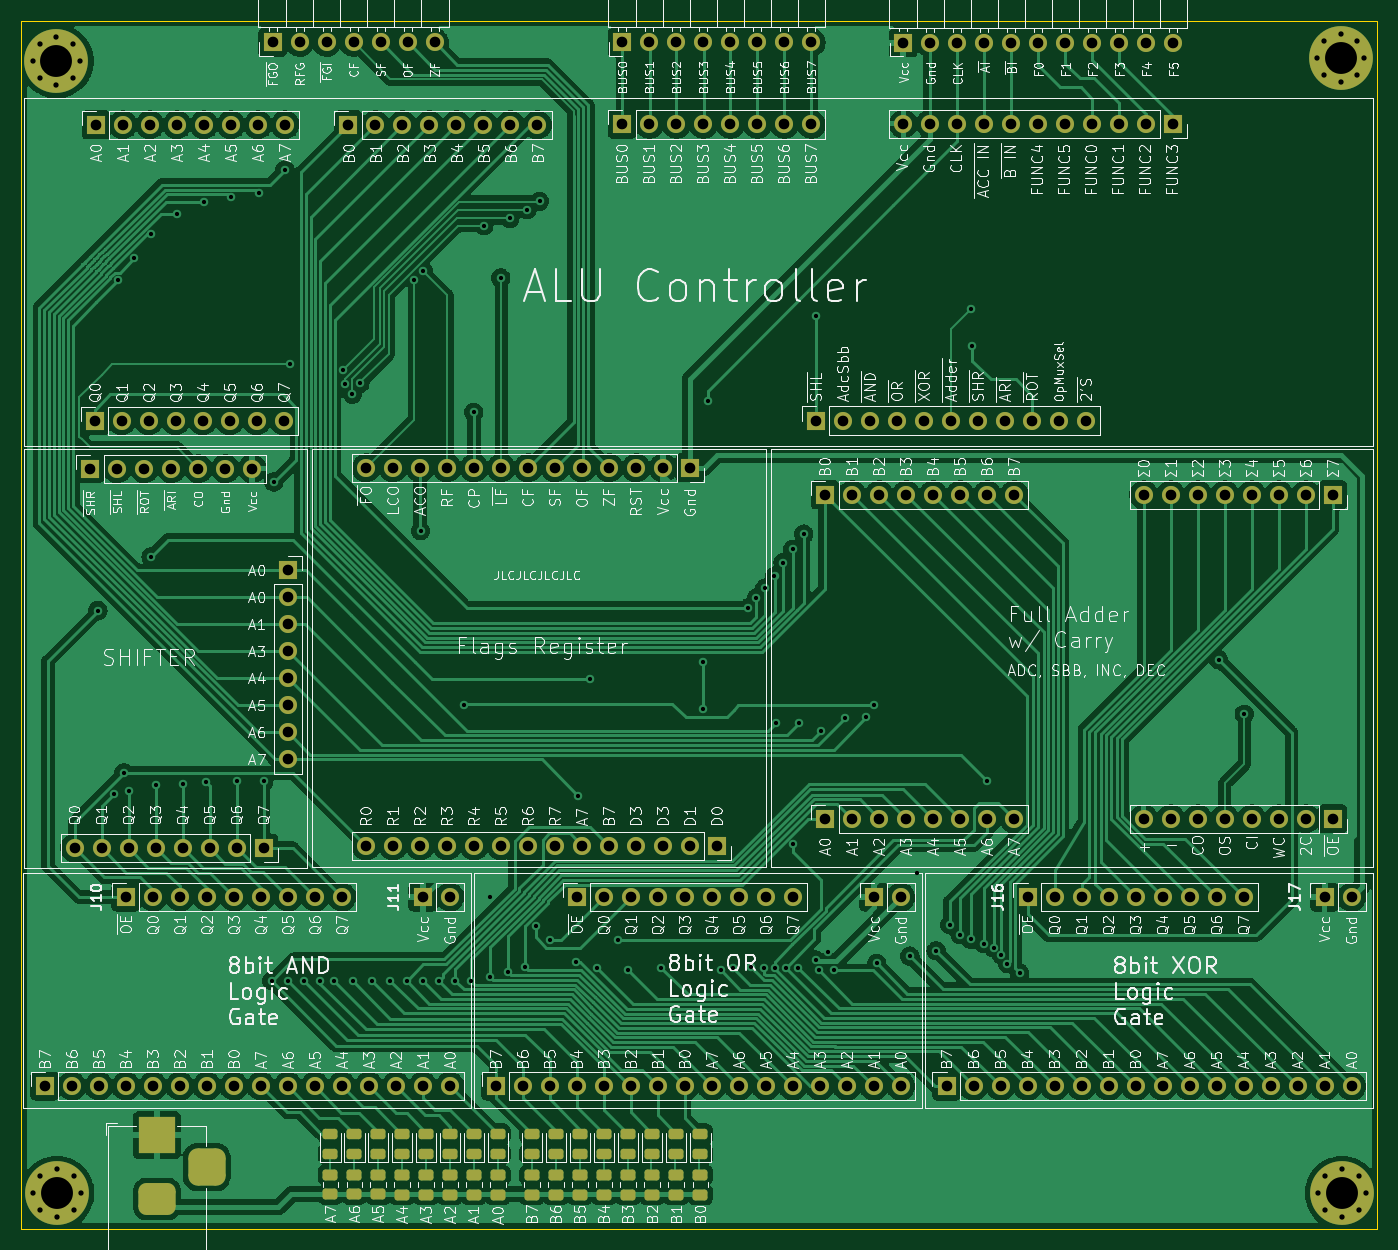
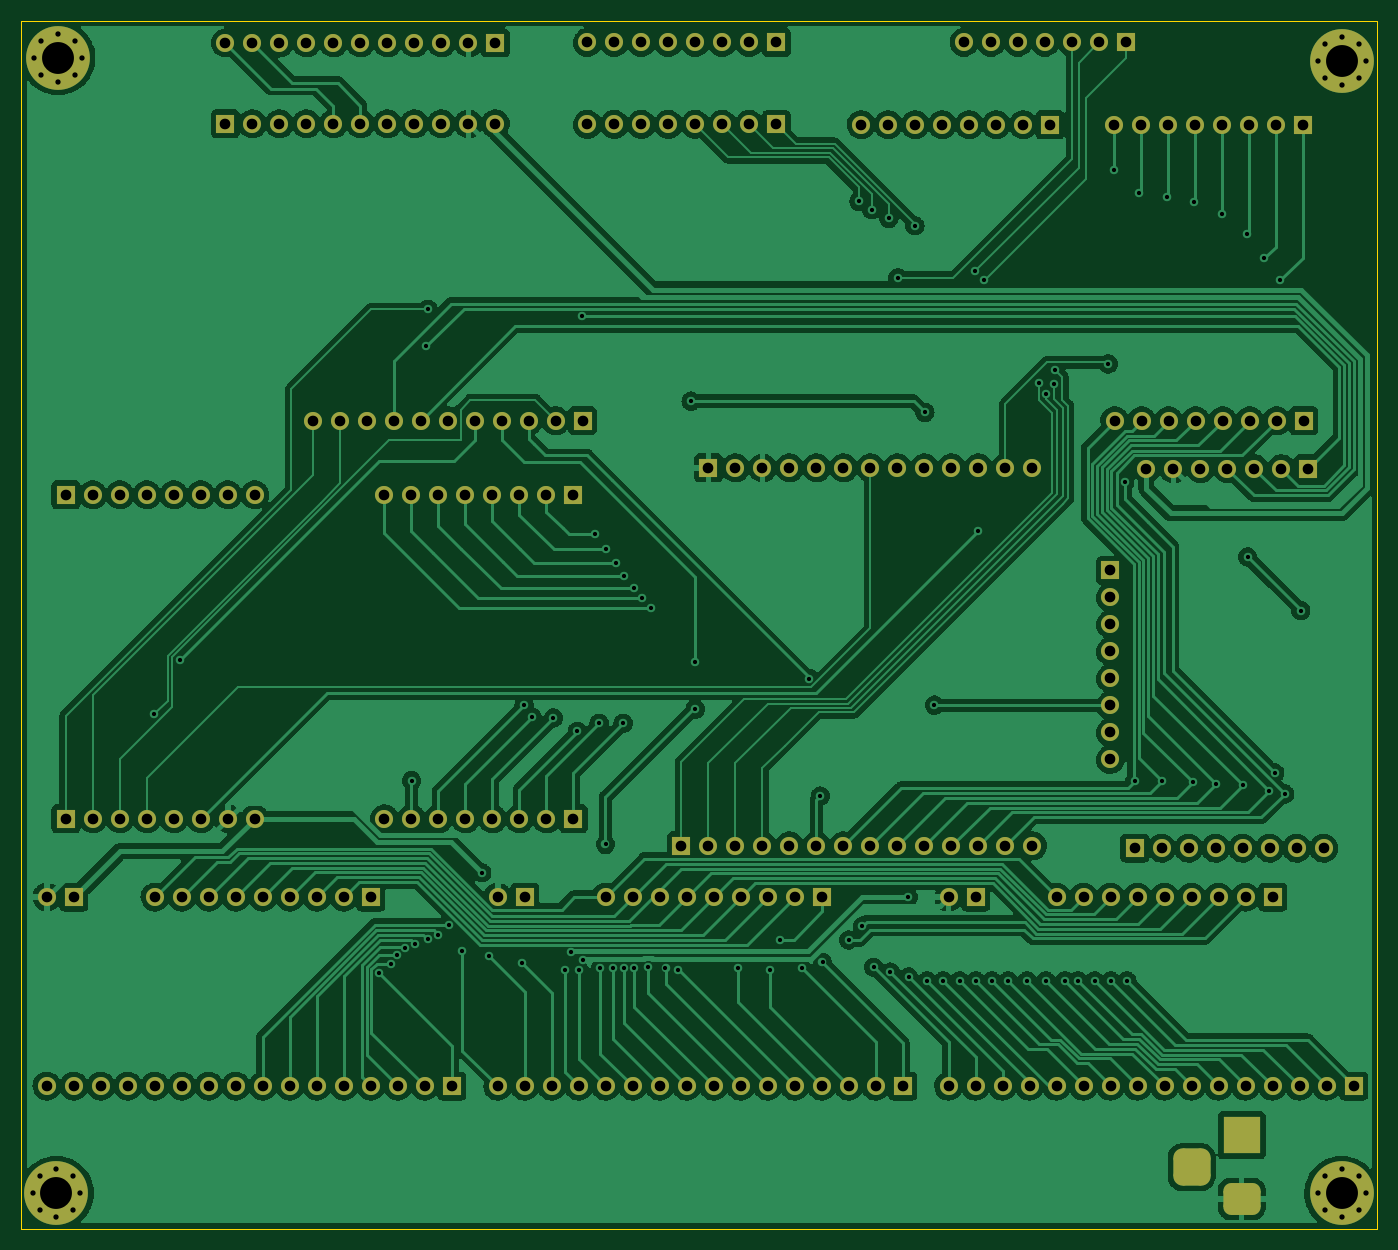
Circuit board: 11 layer files. Board 127.5 x 113.7 mm.
- bottom_copper: ALU-Backplane-B_Cu.gbr (403772 bytes)
- bottom_mask: ALU-Backplane-B_Mask.gbr (9421 bytes)
- paste: ALU-Backplane-B_Paste.gbr (464 bytes)
- bottom_silk: ALU-Backplane-B_Silkscreen.gbr (465 bytes)
- outline: ALU-Backplane-Edge_Cuts.gbr (694 bytes)
- top_copper: ALU-Backplane-F_Cu.gbr (366163 bytes)
- top_mask: ALU-Backplane-F_Mask.gbr (11873 bytes)
- paste: ALU-Backplane-F_Paste.gbr (3461 bytes)
- top_silk: ALU-Backplane-F_Silkscreen.gbr (258433 bytes)
- drill: ALU-Backplane-NPTH.drl (291 bytes)
- drill: ALU-Backplane-PTH.drl (6161 bytes)

=== bottom_copper: ALU-Backplane-B_Cu.gbr (403772 bytes, source omitted) ===
=== bottom_mask: ALU-Backplane-B_Mask.gbr (9421 bytes, source omitted) ===
=== paste: ALU-Backplane-B_Paste.gbr ===
%TF.GenerationSoftware,KiCad,Pcbnew,(6.0.0-0)*%
%TF.CreationDate,2022-01-17T16:58:40-05:00*%
%TF.ProjectId,ALU-Backplane,414c552d-4261-4636-9b70-6c616e652e6b,rev?*%
%TF.SameCoordinates,Original*%
%TF.FileFunction,Paste,Bot*%
%TF.FilePolarity,Positive*%
%FSLAX46Y46*%
G04 Gerber Fmt 4.6, Leading zero omitted, Abs format (unit mm)*
G04 Created by KiCad (PCBNEW (6.0.0-0)) date 2022-01-17 16:58:40*
%MOMM*%
%LPD*%
G01*
G04 APERTURE LIST*
G04 APERTURE END LIST*
M02*

=== bottom_silk: ALU-Backplane-B_Silkscreen.gbr ===
%TF.GenerationSoftware,KiCad,Pcbnew,(6.0.0-0)*%
%TF.CreationDate,2022-01-17T16:58:41-05:00*%
%TF.ProjectId,ALU-Backplane,414c552d-4261-4636-9b70-6c616e652e6b,rev?*%
%TF.SameCoordinates,Original*%
%TF.FileFunction,Legend,Bot*%
%TF.FilePolarity,Positive*%
%FSLAX46Y46*%
G04 Gerber Fmt 4.6, Leading zero omitted, Abs format (unit mm)*
G04 Created by KiCad (PCBNEW (6.0.0-0)) date 2022-01-17 16:58:41*
%MOMM*%
%LPD*%
G01*
G04 APERTURE LIST*
G04 APERTURE END LIST*
M02*

=== outline: ALU-Backplane-Edge_Cuts.gbr ===
%TF.GenerationSoftware,KiCad,Pcbnew,(6.0.0-0)*%
%TF.CreationDate,2022-01-17T16:58:41-05:00*%
%TF.ProjectId,ALU-Backplane,414c552d-4261-4636-9b70-6c616e652e6b,rev?*%
%TF.SameCoordinates,Original*%
%TF.FileFunction,Profile,NP*%
%FSLAX46Y46*%
G04 Gerber Fmt 4.6, Leading zero omitted, Abs format (unit mm)*
G04 Created by KiCad (PCBNEW (6.0.0-0)) date 2022-01-17 16:58:41*
%MOMM*%
%LPD*%
G01*
G04 APERTURE LIST*
%TA.AperFunction,Profile*%
%ADD10C,0.050000*%
%TD*%
G04 APERTURE END LIST*
D10*
X83900000Y-146000000D02*
X211450000Y-146000000D01*
X211450000Y-146000000D02*
X211450000Y-32350000D01*
X211450000Y-32350000D02*
X83900000Y-32350000D01*
X83900000Y-32350000D02*
X83900000Y-146000000D01*
M02*

=== top_copper: ALU-Backplane-F_Cu.gbr (366163 bytes, source omitted) ===
=== top_mask: ALU-Backplane-F_Mask.gbr (11873 bytes, source omitted) ===
=== paste: ALU-Backplane-F_Paste.gbr ===
%TF.GenerationSoftware,KiCad,Pcbnew,(6.0.0-0)*%
%TF.CreationDate,2022-01-17T16:58:40-05:00*%
%TF.ProjectId,ALU-Backplane,414c552d-4261-4636-9b70-6c616e652e6b,rev?*%
%TF.SameCoordinates,Original*%
%TF.FileFunction,Paste,Top*%
%TF.FilePolarity,Positive*%
%FSLAX46Y46*%
G04 Gerber Fmt 4.6, Leading zero omitted, Abs format (unit mm)*
G04 Created by KiCad (PCBNEW (6.0.0-0)) date 2022-01-17 16:58:40*
%MOMM*%
%LPD*%
G01*
G04 APERTURE LIST*
G04 Aperture macros list*
%AMRoundRect*
0 Rectangle with rounded corners*
0 $1 Rounding radius*
0 $2 $3 $4 $5 $6 $7 $8 $9 X,Y pos of 4 corners*
0 Add a 4 corners polygon primitive as box body*
4,1,4,$2,$3,$4,$5,$6,$7,$8,$9,$2,$3,0*
0 Add four circle primitives for the rounded corners*
1,1,$1+$1,$2,$3*
1,1,$1+$1,$4,$5*
1,1,$1+$1,$6,$7*
1,1,$1+$1,$8,$9*
0 Add four rect primitives between the rounded corners*
20,1,$1+$1,$2,$3,$4,$5,0*
20,1,$1+$1,$4,$5,$6,$7,0*
20,1,$1+$1,$6,$7,$8,$9,0*
20,1,$1+$1,$8,$9,$2,$3,0*%
G04 Aperture macros list end*
%ADD10RoundRect,0.250000X-0.450000X0.262500X-0.450000X-0.262500X0.450000X-0.262500X0.450000X0.262500X0*%
%ADD11RoundRect,0.243750X0.456250X-0.243750X0.456250X0.243750X-0.456250X0.243750X-0.456250X-0.243750X0*%
G04 APERTURE END LIST*
D10*
%TO.C,R16*%
X131925000Y-140962500D03*
X131925000Y-142787500D03*
%TD*%
%TO.C,R15*%
X134200000Y-140962500D03*
X134200000Y-142787500D03*
%TD*%
%TO.C,R14*%
X136450000Y-140962500D03*
X136450000Y-142787500D03*
%TD*%
%TO.C,R13*%
X138725000Y-140962500D03*
X138725000Y-142787500D03*
%TD*%
%TO.C,R12*%
X140975000Y-140962500D03*
X140975000Y-142787500D03*
%TD*%
%TO.C,R11*%
X143250000Y-140962500D03*
X143250000Y-142787500D03*
%TD*%
%TO.C,R10*%
X145500000Y-140962500D03*
X145500000Y-142787500D03*
%TD*%
%TO.C,R9*%
X147775000Y-140962500D03*
X147775000Y-142787500D03*
%TD*%
%TO.C,R8*%
X112975000Y-140937500D03*
X112975000Y-142762500D03*
%TD*%
%TO.C,R7*%
X115225000Y-140937500D03*
X115225000Y-142762500D03*
%TD*%
%TO.C,R6*%
X117475000Y-140950000D03*
X117475000Y-142775000D03*
%TD*%
%TO.C,R5*%
X119725000Y-140962500D03*
X119725000Y-142787500D03*
%TD*%
%TO.C,R4*%
X121975000Y-140962500D03*
X121975000Y-142787500D03*
%TD*%
%TO.C,R3*%
X124225000Y-140962500D03*
X124225000Y-142787500D03*
%TD*%
%TO.C,R2*%
X126475000Y-140962500D03*
X126475000Y-142787500D03*
%TD*%
D11*
%TO.C,D16*%
X131925000Y-138962500D03*
X131925000Y-137087500D03*
%TD*%
%TO.C,D15*%
X134189285Y-138962500D03*
X134189285Y-137087500D03*
%TD*%
%TO.C,D14*%
X136453570Y-137087500D03*
X136453570Y-138962500D03*
%TD*%
%TO.C,D13*%
X138717855Y-138962500D03*
X138717855Y-137087500D03*
%TD*%
%TO.C,D12*%
X140982140Y-138962500D03*
X140982140Y-137087500D03*
%TD*%
%TO.C,D11*%
X143246425Y-138962500D03*
X143246425Y-137087500D03*
%TD*%
%TO.C,D10*%
X145510710Y-138962500D03*
X145510710Y-137087500D03*
%TD*%
%TO.C,D9*%
X147775000Y-138937500D03*
X147775000Y-137062500D03*
%TD*%
%TO.C,D8*%
X112975000Y-138937500D03*
X112975000Y-137062500D03*
%TD*%
%TO.C,D7*%
X115225000Y-138962500D03*
X115225000Y-137087500D03*
%TD*%
%TO.C,D6*%
X117475000Y-138962500D03*
X117475000Y-137087500D03*
%TD*%
%TO.C,D5*%
X119725000Y-138962500D03*
X119725000Y-137087500D03*
%TD*%
%TO.C,D4*%
X121975000Y-138962500D03*
X121975000Y-137087500D03*
%TD*%
%TO.C,D3*%
X124225000Y-138962500D03*
X124225000Y-137087500D03*
%TD*%
%TO.C,D2*%
X126475000Y-138962500D03*
X126475000Y-137087500D03*
%TD*%
D10*
%TO.C,R1*%
X128725000Y-140962500D03*
X128725000Y-142787500D03*
%TD*%
D11*
%TO.C,D1*%
X128725000Y-138962500D03*
X128725000Y-137087500D03*
%TD*%
M02*

=== top_silk: ALU-Backplane-F_Silkscreen.gbr (258433 bytes, source omitted) ===
=== drill: ALU-Backplane-NPTH.drl ===
M48
; DRILL file {KiCad (6.0.0-0)} date Monday, January 17, 2022 at 04:58:43 PM
; FORMAT={-:-/ absolute / inch / decimal}
; #@! TF.CreationDate,2022-01-17T16:58:43-05:00
; #@! TF.GenerationSoftware,Kicad,Pcbnew,(6.0.0-0)
; #@! TF.FileFunction,NonPlated,1,2,NPTH
FMAT,2
INCH
%
G90
G05
T0
M30

=== drill: ALU-Backplane-PTH.drl (6161 bytes, source omitted) ===
